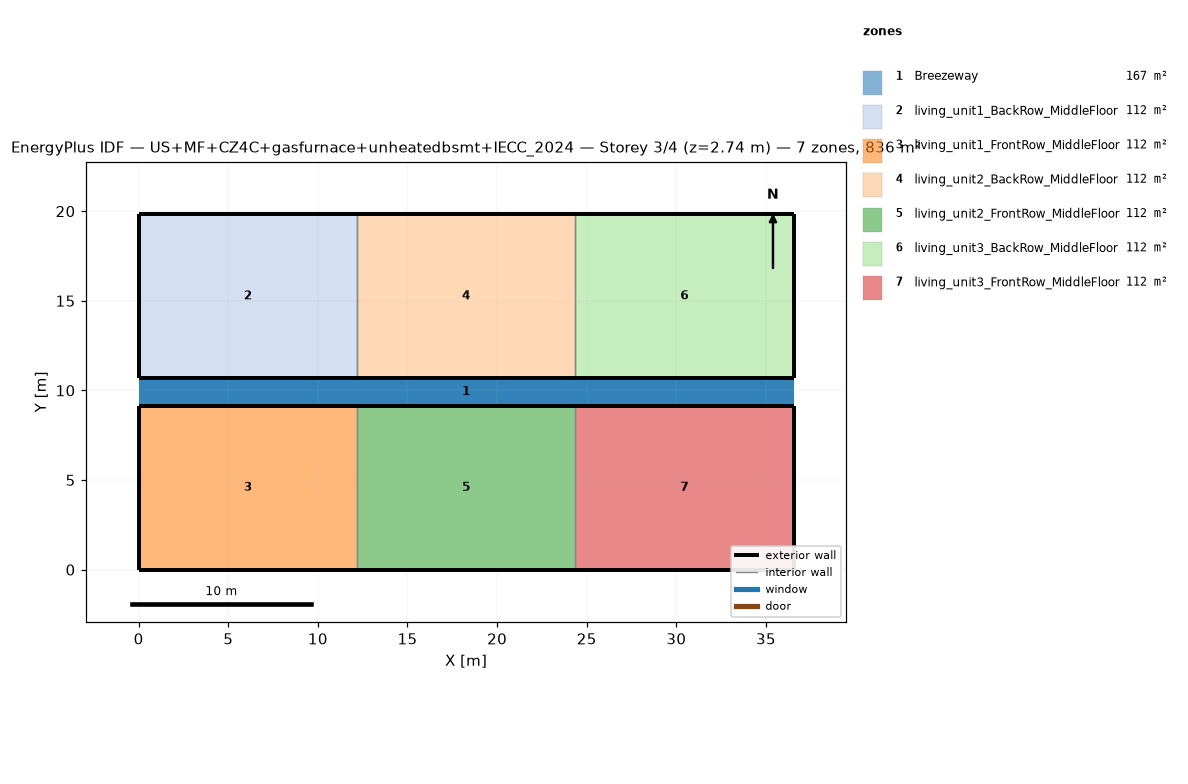
=== STOREY PLAN SPEC (per zone: floor XY polygon, exterior-wall plan segments, windows/doors) ===
zone 1: Breezeway  (167.0 m²)
  floor: (36.54, 9.16) (0.00, 9.16) (0.00, 10.68) (36.54, 10.68)
  floor: (36.54, 9.16) (0.00, 9.16) (0.00, 10.68) (36.54, 10.68)
  floor: (36.54, 9.16) (0.00, 9.16) (0.00, 10.68) (36.54, 10.68)
zone 2: living_unit1_BackRow_MiddleFloor  (111.5 m²)
  floor: (12.18, 10.68) (0.00, 10.68) (0.00, 19.84) (12.18, 19.84)
  exterior wall: (0.00, 10.68) – (12.18, 10.68)  [12.2 m]
  exterior wall: (12.18, 19.84) – (0.00, 19.84)  [12.2 m]
  exterior wall: (0.00, 19.84) – (0.00, 10.68)  [9.2 m]
  interior walls: 1
zone 3: living_unit1_FrontRow_MiddleFloor  (111.5 m²)
  floor: (12.18, 0.00) (0.00, 0.00) (0.00, 9.16) (12.18, 9.16)
  exterior wall: (0.00, 0.00) – (12.18, 0.00)  [12.2 m]
  exterior wall: (12.18, 9.16) – (0.00, 9.16)  [12.2 m]
  exterior wall: (0.00, 9.16) – (0.00, 0.00)  [9.2 m]
  interior walls: 1
zone 4: living_unit2_BackRow_MiddleFloor  (111.5 m²)
  floor: (24.36, 10.68) (12.18, 10.68) (12.18, 19.84) (24.36, 19.84)
  exterior wall: (12.18, 10.68) – (24.36, 10.68)  [12.2 m]
  exterior wall: (24.36, 19.84) – (12.18, 19.84)  [12.2 m]
  interior walls: 2
zone 5: living_unit2_FrontRow_MiddleFloor  (111.5 m²)
  floor: (24.36, 0.00) (12.18, 0.00) (12.18, 9.16) (24.36, 9.16)
  exterior wall: (12.18, 0.00) – (24.36, 0.00)  [12.2 m]
  exterior wall: (24.36, 9.16) – (12.18, 9.16)  [12.2 m]
  interior walls: 2
zone 6: living_unit3_BackRow_MiddleFloor  (111.5 m²)
  floor: (36.54, 10.68) (24.36, 10.68) (24.36, 19.84) (36.54, 19.84)
  exterior wall: (24.36, 10.68) – (36.54, 10.68)  [12.2 m]
  exterior wall: (36.54, 10.68) – (36.54, 19.84)  [9.2 m]
  exterior wall: (36.54, 19.84) – (24.36, 19.84)  [12.2 m]
  interior walls: 1
zone 7: living_unit3_FrontRow_MiddleFloor  (111.5 m²)
  floor: (36.54, 0.00) (24.36, 0.00) (24.36, 9.16) (36.54, 9.16)
  exterior wall: (24.36, 0.00) – (36.54, 0.00)  [12.2 m]
  exterior wall: (36.54, 0.00) – (36.54, 9.16)  [9.2 m]
  exterior wall: (36.54, 9.16) – (24.36, 9.16)  [12.2 m]
  interior walls: 1

=== DERIVED (storey summary) ===
Building: US+MF+CZ4C+gasfurnace+unheatedbsmt+IECC_2024
Storey: 3 of 4  (floor level z = 2.74 m)
Storey gross floor area: 836.2 m²
Zones on this storey: 7
  - Breezeway: floor 167.0 m²
  - living_unit1_BackRow_MiddleFloor: floor 111.5 m²; exterior wall 33.5 m (86.9 m²); WWR 0.0%
  - living_unit1_FrontRow_MiddleFloor: floor 111.5 m²; exterior wall 33.5 m (86.9 m²); WWR 0.0%
  - living_unit2_BackRow_MiddleFloor: floor 111.5 m²; exterior wall 24.4 m (63.1 m²); WWR 0.0%
  - living_unit2_FrontRow_MiddleFloor: floor 111.5 m²; exterior wall 24.4 m (63.1 m²); WWR 0.0%
  - living_unit3_BackRow_MiddleFloor: floor 111.5 m²; exterior wall 33.5 m (86.9 m²); WWR 0.0%
  - living_unit3_FrontRow_MiddleFloor: floor 111.5 m²; exterior wall 33.5 m (86.9 m²); WWR 0.0%
Zone adjacency (shared interzone walls):
  - living_unit1_BackRow_MiddleFloor ↔ living_unit2_BackRow_MiddleFloor
  - living_unit1_FrontRow_MiddleFloor ↔ living_unit2_FrontRow_MiddleFloor
  - living_unit2_BackRow_MiddleFloor ↔ living_unit3_BackRow_MiddleFloor
  - living_unit2_FrontRow_MiddleFloor ↔ living_unit3_FrontRow_MiddleFloor